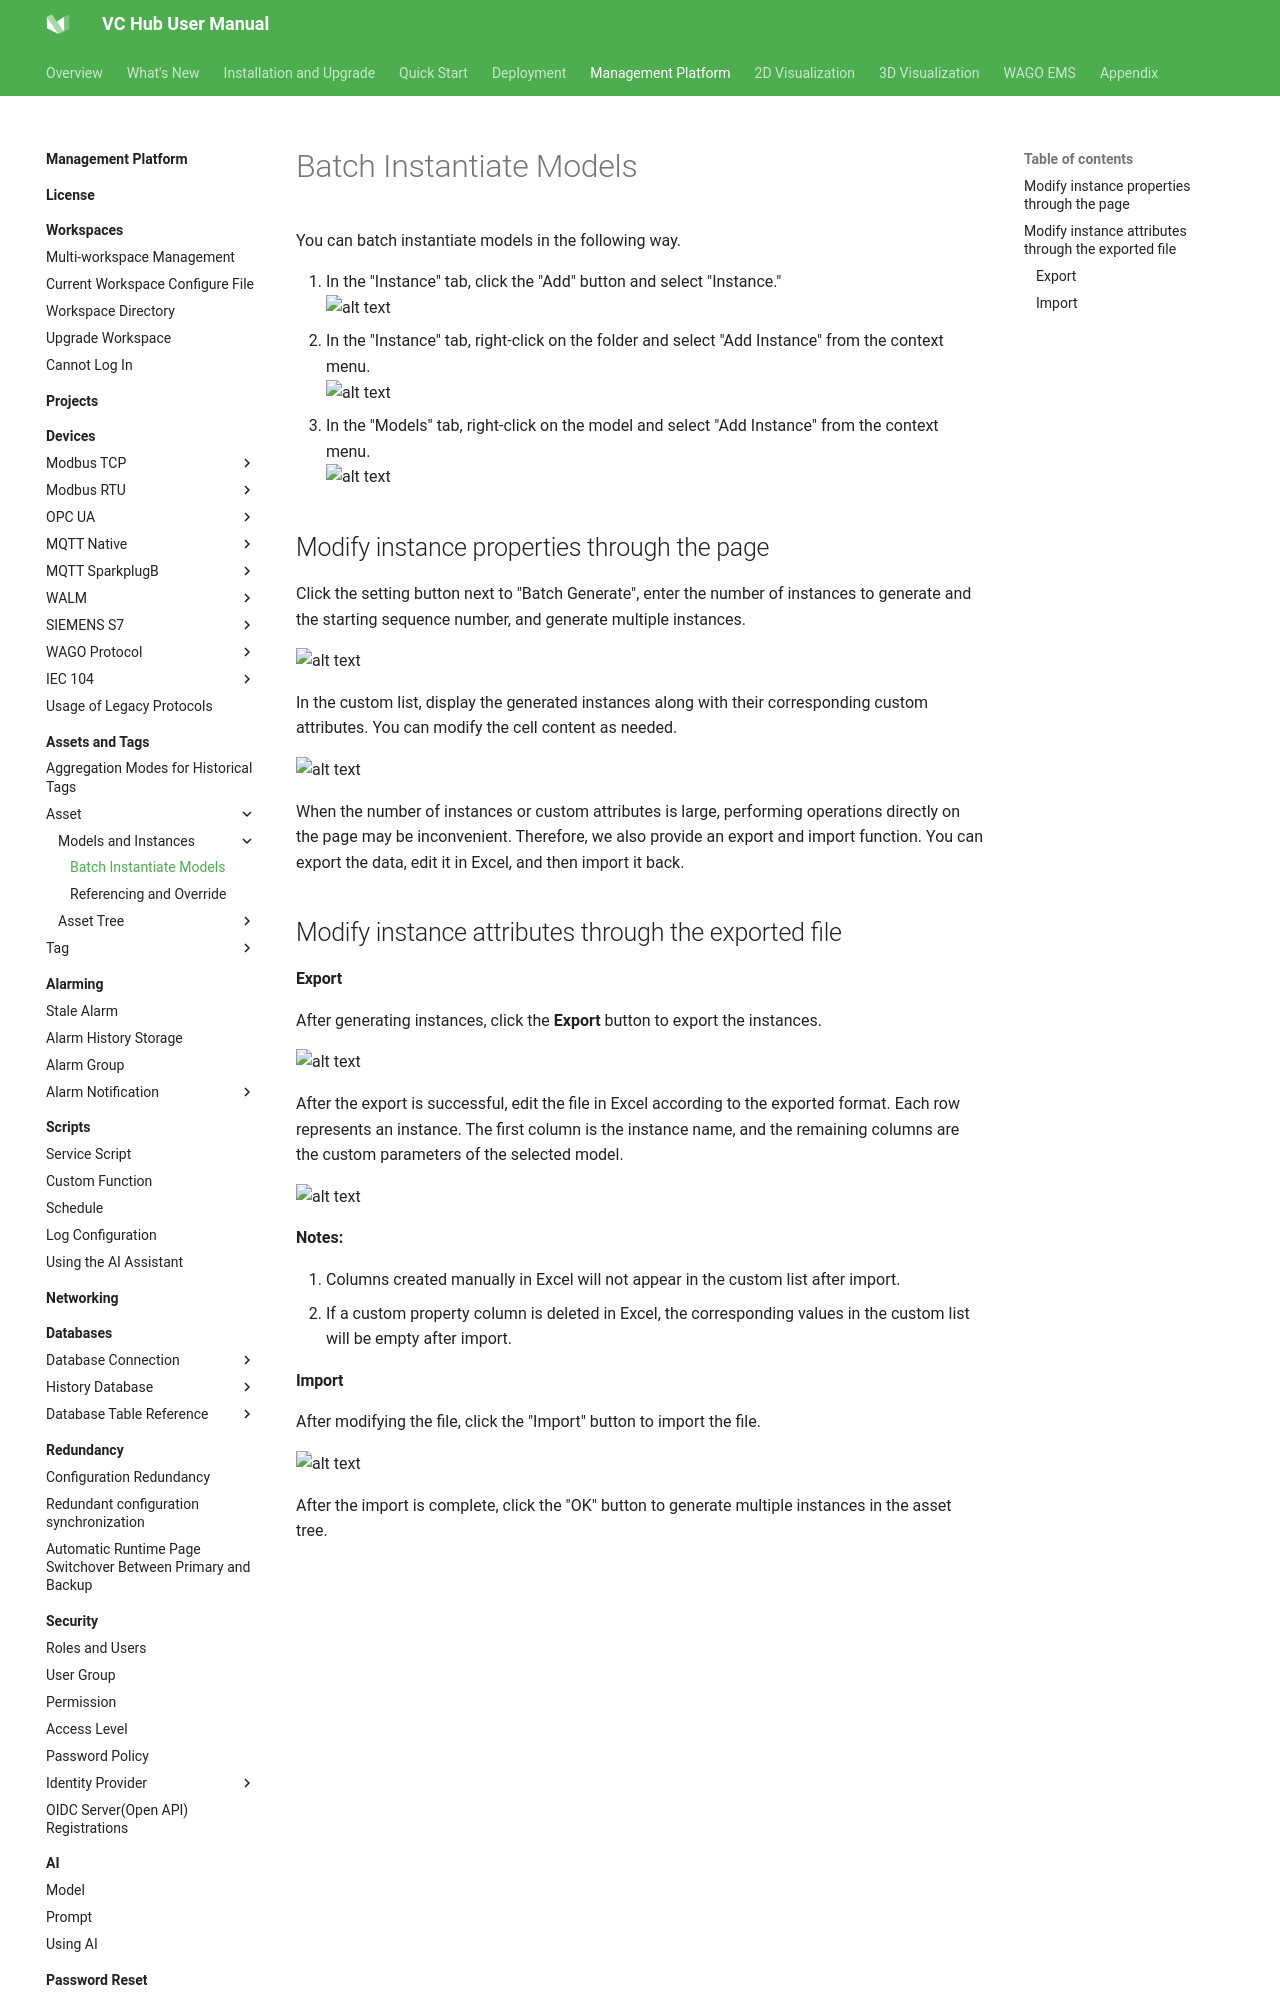

repository: mm-zzg/vchub-en-v52 · page: management-platform/assets-and-tags/asset/model-and-instance/batch-instantiate-models/index.html · generator: mkdocs

# Batch Instantiate Models

You can batch instantiate models in the following way.

1. In the "Instance" tab, click the "Add" button and select "Instance."<br>
    ![alt text](21.png)
2. In the "Instance" tab, right-click on the folder and select "Add Instance" from the context menu.<br>
    ![alt text](22.png)
3. In the "Models" tab, right-click on the model and select "Add Instance" from the context menu.<br>
    ![alt text](23.png)


## Modify instance properties through the page

Click the setting button next to "Batch Generate", enter the number of instances to generate and the starting sequence number, and generate multiple instances.

![alt text](24.png)


In the custom list, display the generated instances along with their corresponding custom attributes. You can modify the cell content as needed.

![alt text](25.png)


When the number of instances or custom attributes is large, performing operations directly on the page may be inconvenient. Therefore, we also provide an export and import function. You can export the data, edit it in Excel, and then import it back.

## Modify instance attributes through the exported file
